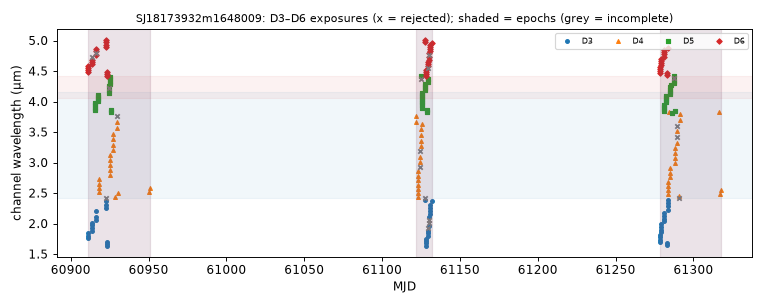

The file beside this chart, header and first rows:
mjd, det, wl_um, bw_um, collection, status, n_core_good, snr
60911, 6, 4.488, 0.03552, spherex_dr1, ok, 7, 80.78
60911, 3, 1.756, 0.04262, spherex_dr1, ok, 7, 111
60911, 6, 4.521, 0.03566, spherex_dr1, ok, 7, 79.53
60911, 3, 1.796, 0.04368, spherex_dr1, ok, 7, 131.2
60911, 6, 4.553, 0.03572, spherex_dr1, ok, 7, 79.47
60911, 3, 1.839, 0.04573, spherex_dr1, ok, 8, 126.8
60911, 6, 4.586, 0.03616, spherex_dr1, ok, 9, 76.65
60914, 6, 4.62, 0.03621, spherex_dr1, ok, 6, 74.02
60914, 3, 1.881, 0.04634, spherex_dr1, ok, 7, 128.3
60914, 3, 1.925, 0.04742, spherex_dr1, ok, 7, 146.3
60914, 6, 4.654, 0.0369, spherex_dr1, ok, 7, 68.68
60914, 3, 1.969, 0.04838, spherex_dr1, ok, 7, 157.9
60914, 6, 4.688, 0.03631, spherex_dr1, ok, 7, 74.82
60914, 3, 2.014, 0.05003, spherex_dr1, ok, 8, 170.4
60914, 6, 4.723, 0.03729, spherex_dr1, ok, 0, 13.13
60916, 5, 3.869, 0.03563, spherex_dr1, ok, 8, 130.4
60916, 5, 3.902, 0.03578, spherex_dr1, ok, 7, 126.5
60916, 5, 3.936, 0.03634, spherex_dr1, ok, 8, 126
60916, 5, 3.971, 0.03649, spherex_dr1, ok, 8, 125.6
60916, 3, 2.061, 0.05166, spherex_dr1, ok, 8, 176.7
60916, 6, 4.757, 0.03578, spherex_dr1, ok, 7, 73.53
60916, 3, 2.109, 0.05239, spherex_dr1, ok, 7, 191
60916, 6, 4.791, 0.03648, spherex_dr1, ok, 4, 77.08
60916, 6, 4.826, 0.03719, spherex_dr1, ok, 7, 76.43
60916, 3, 2.209, 0.05482, spherex_dr1, ok, 6, 189.9
60916, 6, 4.861, 0.03628, spherex_dr1, ok, 6, 75.46
60917, 5, 4.005, 0.03669, spherex_dr1, ok, 7, 123.7
60917, 5, 4.04, 0.03678, spherex_dr1, ok, 7, 111.6
60917, 5, 4.075, 0.03683, spherex_dr1, ok, 7, 113
60917, 5, 4.11, 0.03682, spherex_dr1, ok, 7, 112.7
60918, 4, 2.517, 0.07371, spherex_dr1, ok, 7, 184.5
60918, 4, 2.585, 0.07325, spherex_dr1, ok, 7, 200.3
60918, 4, 2.654, 0.07712, spherex_dr1, ok, 6, 201.9
60918, 4, 2.727, 0.08005, spherex_dr1, ok, 7, 199.9
60923, 3, 2.259, 0.0558, spherex_dr1, ok, 7, 212.2
60923, 6, 4.896, 0.03806, spherex_dr1, ok, 7, 75.17
60923, 6, 4.932, 0.03711, spherex_dr1, ok, 7, 72.78
60923, 3, 2.311, 0.05731, spherex_dr1, ok, 7, 189.8
60923, 6, 4.968, 0.03808, spherex_dr1, ok, 7, 70.56
60923, 3, 2.364, 0.05824, spherex_dr1, ok, 7, 163.8
60923, 3, 2.415, 0.04946, spherex_dr1, too few good pixels, 0, nan
60923, 6, 5.005, 0.03607, spherex_dr1, ok, 8, 62.96
60923, 3, 1.627, 0.03861, spherex_dr1, ok, 8, 89.29
60923, 6, 4.414, 0.03502, spherex_dr1, ok, 7, 80.77
60923, 3, 1.665, 0.03899, spherex_dr1, ok, 7, 80.83
60923, 6, 4.446, 0.03522, spherex_dr1, ok, 7, 79.98
60923, 3, 1.703, 0.04087, spherex_dr1, ok, 7, 110.6
60923, 6, 4.478, 0.03559, spherex_dr1, ok, 7, 74.53
60924, 5, 4.146, 0.03683, spherex_dr1, ok, 8, 114.2
60924, 5, 4.182, 0.03685, spherex_dr1, ok, 7, 110.6
60924, 5, 4.217, 0.03678, spherex_dr1, ok, 4, 104.7
60924, 5, 4.254, 0.03722, spherex_dr1, ok, 7, 93.47
60925, 4, 2.799, 0.08024, spherex_dr1, ok, 7, 205.7
60925, 4, 2.877, 0.08274, spherex_dr1, ok, 7, 211.4
60925, 4, 2.954, 0.08809, spherex_dr1, ok, 8, 207.7
60925, 4, 3.036, 0.08825, spherex_dr1, ok, 7, 215.7
60925, 4, 3.119, 0.09183, spherex_dr1, ok, 8, 219.9
60925, 5, 4.29, 0.03723, spherex_dr1, ok, 8, 96.93
60925, 5, 4.327, 0.03737, spherex_dr1, ok, 7, 100.2
60925, 5, 4.364, 0.03766, spherex_dr1, ok, 8, 93.66
... 163 more rows
